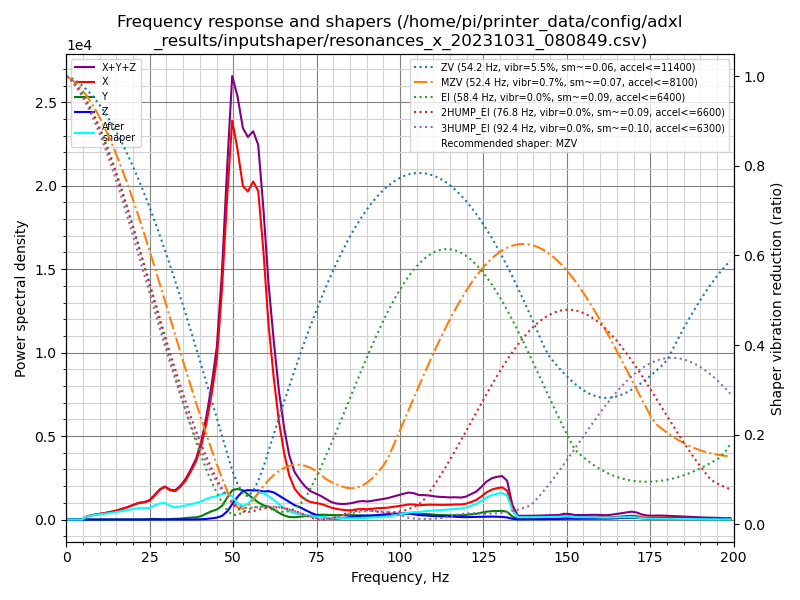

Source data for this figure (header and first rows):
freq, psd_x, psd_y, psd_z, psd_xyz
0.0, 5.252e+02, 4.454e+01, 3.653e+01, 6.063e+02
1.6, 5.307e+02, 1.610e+02, 3.313e+01, 7.248e+02
3.1, 2.657e+02, 1.500e+02, 1.732e+01, 4.330e+02
4.7, 4.191e+02, 4.551e+01, 1.506e+01, 4.796e+02
6.2, 1.228e+03, 2.309e+01, 1.645e+01, 1.268e+03
7.8, 2.075e+03, 2.479e+01, 1.806e+01, 2.118e+03
9.3, 2.960e+03, 4.132e+01, 1.853e+01, 3.020e+03
10.9, 3.996e+03, 3.219e+01, 1.926e+01, 4.048e+03
12.4, 5.241e+03, 3.987e+01, 1.869e+01, 5.299e+03
14.0, 6.854e+03, 3.307e+01, 1.792e+01, 6.905e+03
15.5, 8.801e+03, 3.938e+01, 1.893e+01, 8.859e+03
17.1, 1.138e+04, 3.675e+01, 1.982e+01, 1.143e+04
18.7, 1.447e+04, 3.381e+01, 2.208e+01, 1.452e+04
20.2, 1.805e+04, 3.092e+01, 2.159e+01, 1.810e+04
21.8, 2.191e+04, 4.365e+01, 1.938e+01, 2.197e+04
23.3, 2.422e+04, 1.068e+02, 2.062e+01, 2.434e+04
24.9, 2.826e+04, 6.983e+02, 2.276e+01, 2.898e+04
26.4, 3.771e+04, 1.098e+03, 2.586e+01, 3.884e+04
28.0, 5.014e+04, 6.012e+02, 2.764e+01, 5.077e+04
29.5, 5.798e+04, 6.195e+02, 3.296e+01, 5.863e+04
31.1, 5.469e+04, 1.031e+03, 3.926e+01, 5.576e+04
32.6, 5.577e+04, 1.418e+03, 6.555e+01, 5.725e+04
34.2, 6.747e+04, 2.009e+03, 1.011e+02, 6.958e+04
35.8, 8.470e+04, 3.159e+03, 1.629e+02, 8.802e+04
37.3, 1.077e+05, 4.344e+03, 2.478e+02, 1.123e+05
38.9, 1.370e+05, 5.196e+03, 3.569e+02, 1.425e+05
40.4, 1.785e+05, 8.257e+03, 6.928e+02, 1.875e+05
42.0, 2.447e+05, 1.520e+04, 1.643e+03, 2.616e+05
43.5, 3.254e+05, 2.158e+04, 3.102e+03, 3.500e+05
45.1, 4.353e+05, 2.715e+04, 5.199e+03, 4.676e+05
46.6, 6.397e+05, 3.796e+04, 1.003e+04, 6.877e+05
48.2, 9.351e+05, 6.296e+04, 2.336e+04, 1.021e+06
49.7, 1.190e+06, 8.747e+04, 4.578e+04, 1.323e+06
51.3, 1.139e+06, 9.439e+04, 6.968e+04, 1.303e+06
52.9, 1.059e+06, 9.286e+04, 9.037e+04, 1.243e+06
54.4, 1.071e+06, 8.204e+04, 9.604e+04, 1.249e+06
56.0, 1.136e+06, 7.055e+04, 9.803e+04, 1.305e+06
57.5, 1.134e+06, 5.935e+04, 1.004e+05, 1.293e+06
59.1, 9.455e+05, 5.020e+04, 9.939e+04, 1.095e+06
60.6, 7.062e+05, 4.668e+04, 1.033e+05, 8.562e+05
62.2, 5.234e+05, 3.716e+04, 1.010e+05, 6.616e+05
63.7, 3.751e+05, 2.561e+04, 9.166e+04, 4.924e+05
65.3, 2.584e+05, 1.612e+04, 8.130e+04, 3.559e+05
66.8, 1.767e+05, 1.042e+04, 7.026e+04, 2.574e+05
68.4, 1.268e+05, 9.383e+03, 5.903e+04, 1.952e+05
70.0, 1.022e+05, 1.179e+04, 5.195e+04, 1.660e+05
71.5, 8.662e+04, 1.447e+04, 4.167e+04, 1.428e+05
73.1, 7.704e+04, 1.707e+04, 3.103e+04, 1.251e+05
74.6, 7.440e+04, 1.980e+04, 2.268e+04, 1.169e+05
76.2, 7.178e+04, 2.193e+04, 1.481e+04, 1.085e+05
77.7, 6.553e+04, 2.222e+04, 9.317e+03, 9.707e+04
79.3, 5.717e+04, 2.138e+04, 5.504e+03, 8.406e+04
80.8, 5.234e+04, 2.126e+04, 4.475e+03, 7.807e+04
82.4, 4.875e+04, 2.179e+04, 6.408e+03, 7.696e+04
84.0, 4.683e+04, 2.270e+04, 9.674e+03, 7.920e+04
85.5, 4.791e+04, 2.316e+04, 1.336e+04, 8.443e+04
87.1, 5.332e+04, 2.233e+04, 1.719e+04, 9.284e+04
88.6, 5.637e+04, 2.153e+04, 2.041e+04, 9.830e+04
90.2, 5.598e+04, 2.077e+04, 2.099e+04, 9.774e+04
91.7, 5.967e+04, 2.087e+04, 2.268e+04, 1.032e+05
... 69 more rows
